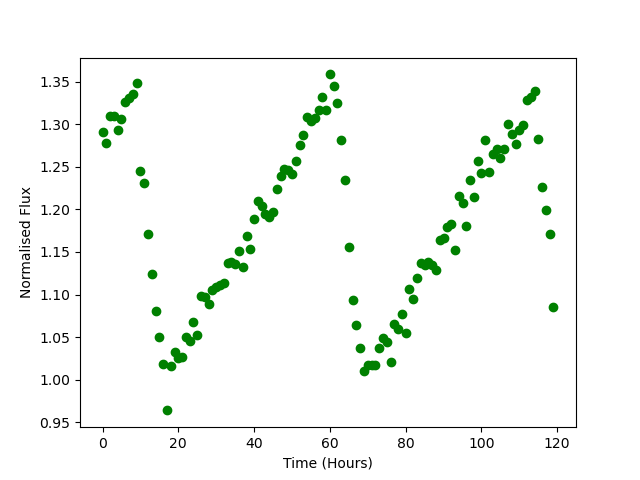

The file beside this chart, header and first rows:
Time, Flux
0.0, 1.291
1.0, 1.278
2.0, 1.309
3.0, 1.31
4.0, 1.293
5.0, 1.307
6.0, 1.327
7.0, 1.331
8.0, 1.336
9.0, 1.348
10.0, 1.245
11.0, 1.231
12.0, 1.171
13.0, 1.124
14.0, 1.08
15.0, 1.05
16.0, 1.018
17.0, 0.9639
18.0, 1.016
19.0, 1.033
20.0, 1.025
21.0, 1.026
22.0, 1.051
23.0, 1.045
24.0, 1.068
25.0, 1.052
26.0, 1.099
27.0, 1.097
28.0, 1.089
29.0, 1.105
30.0, 1.109
31.0, 1.112
32.0, 1.114
33.0, 1.137
34.0, 1.138
35.0, 1.135
36.0, 1.151
37.0, 1.132
38.0, 1.168
39.0, 1.153
40.0, 1.189
41.0, 1.21
42.0, 1.204
43.0, 1.195
44.0, 1.191
45.0, 1.197
46.0, 1.224
47.0, 1.239
48.0, 1.247
49.0, 1.246
50.0, 1.242
51.0, 1.257
52.0, 1.275
53.0, 1.287
54.0, 1.308
55.0, 1.304
56.0, 1.307
57.0, 1.316
58.0, 1.332
59.0, 1.316
... 60 more rows
